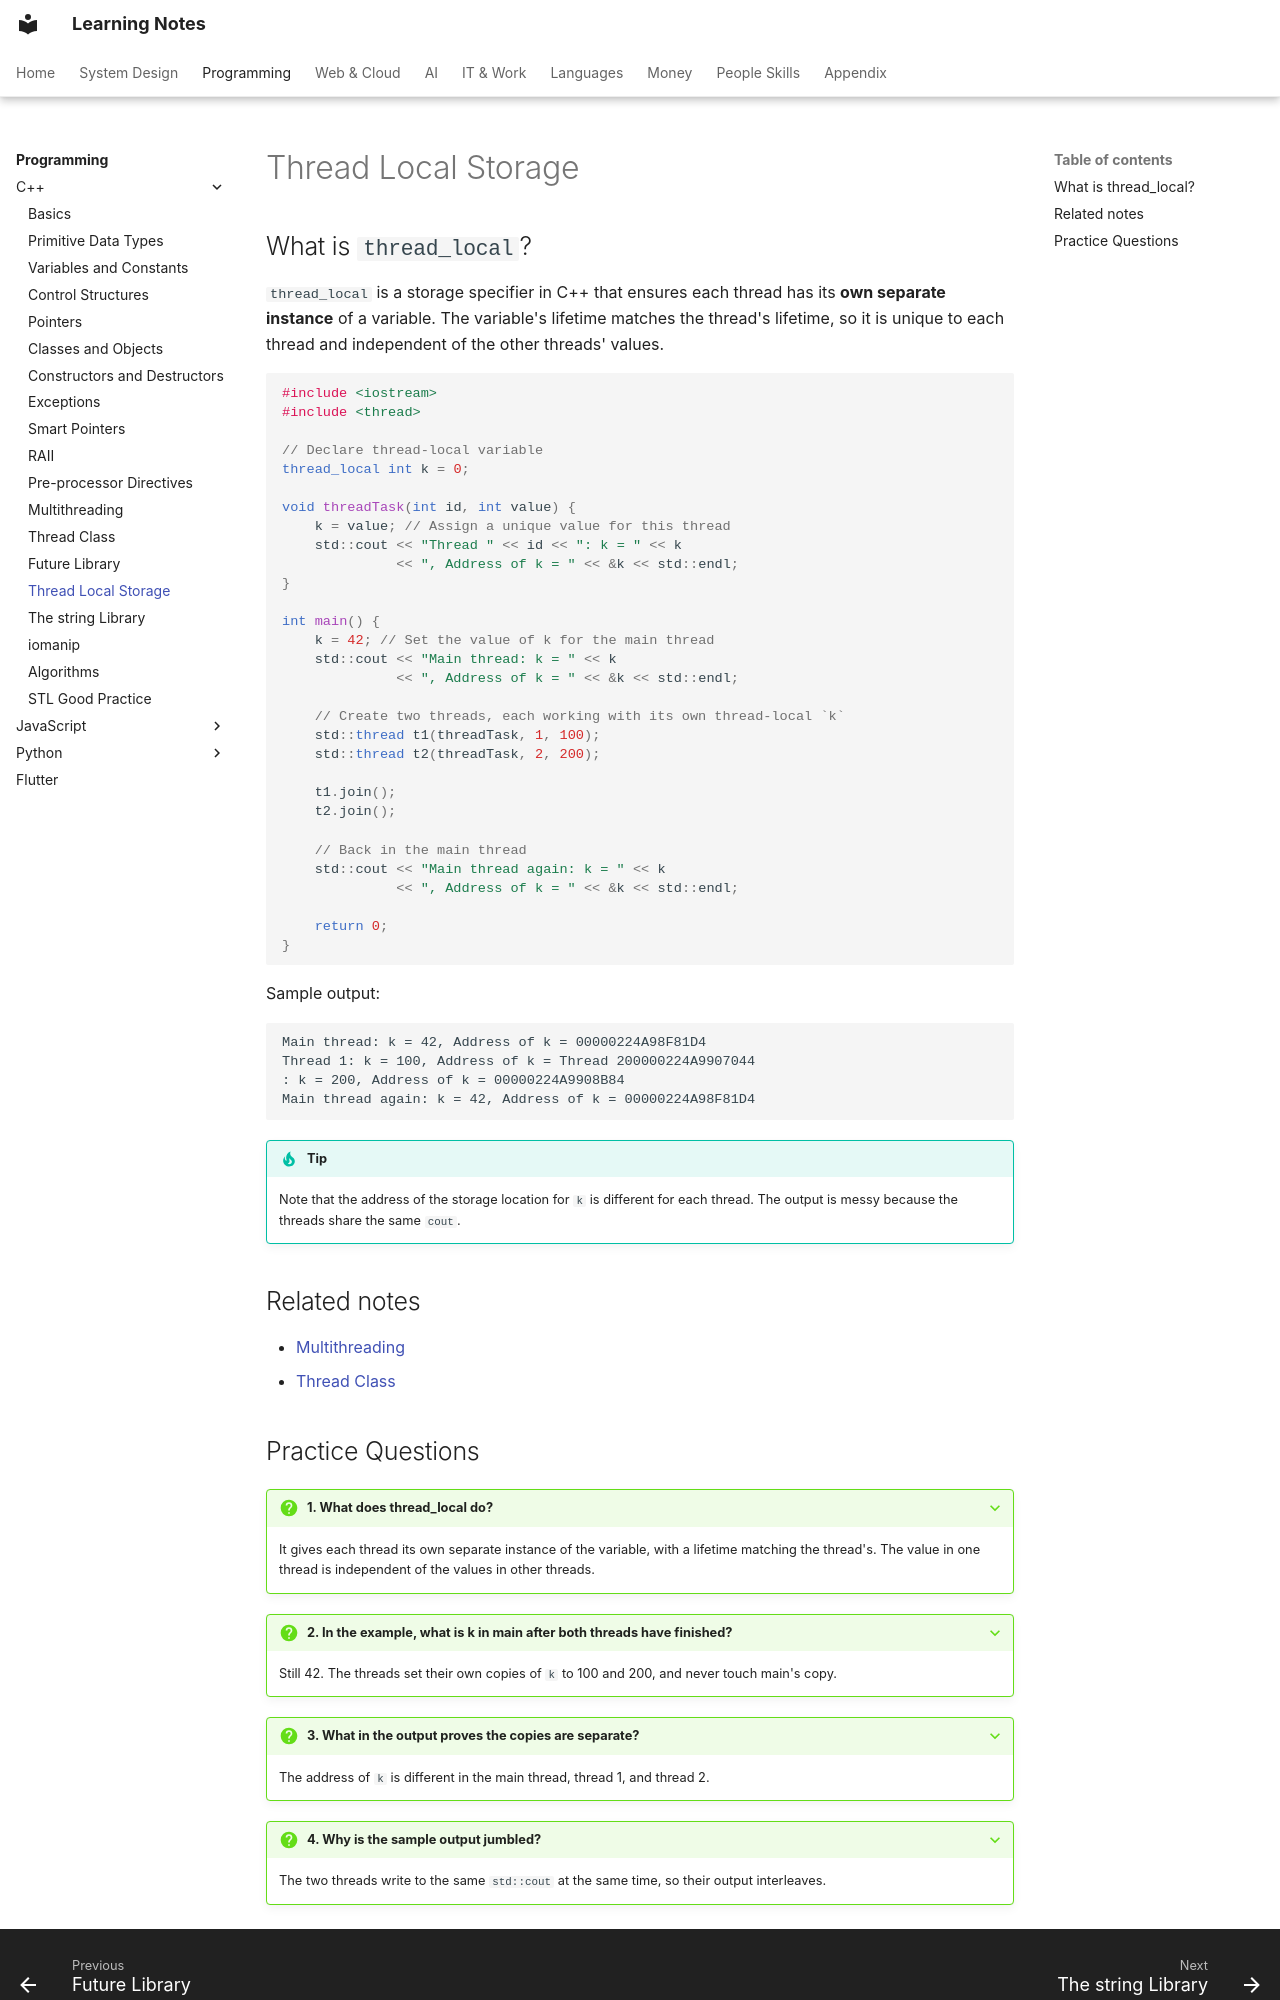

repository: pratham-garg-456/learning-notes · page: coding/cpp/thread-local-storage/index.html · generator: mkdocs

---
title: Thread Local Storage
---

# Thread Local Storage

## What is `thread_local`?

`thread_local` is a storage specifier in C++ that ensures each thread has its **own separate instance** of a variable. The variable's lifetime matches the thread's lifetime, so it is unique to each thread and independent of the other threads' values.

```cpp
#include <iostream>
#include <thread>

// Declare thread-local variable
thread_local int k = 0;

void threadTask(int id, int value) {
    k = value; // Assign a unique value for this thread
    std::cout << "Thread " << id << ": k = " << k
              << ", Address of k = " << &k << std::endl;
}

int main() {
    k = 42; // Set the value of k for the main thread
    std::cout << "Main thread: k = " << k
              << ", Address of k = " << &k << std::endl;

    // Create two threads, each working with its own thread-local `k`
    std::thread t1(threadTask, 1, 100);
    std::thread t2(threadTask, 2, 200);

    t1.join();
    t2.join();

    // Back in the main thread
    std::cout << "Main thread again: k = " << k
              << ", Address of k = " << &k << std::endl;

    return 0;
}
```

Sample output:

```text
Main thread: k = 42, Address of k = 00000224A98F81D4
Thread 1: k = 100, Address of k = Thread 200000224A9907044
: k = 200, Address of k = 00000224A9908B84
Main thread again: k = 42, Address of k = 00000224A98F81D4
```

!!! tip
    Note that the address of the storage location for `k` is different for each thread. The output is messy because the threads share the same `cout`.

## Related notes

- [Multithreading](multithreading.md)
- [Thread Class](thread-class.md)
